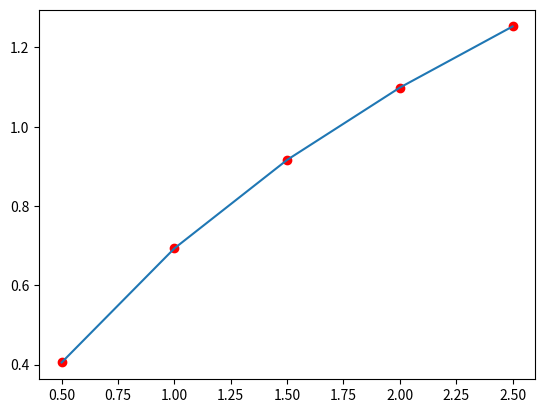

Write Python code to recreate this figure.
from matplotlib import pyplot as plt
import numpy as np

#1

x = np.array([0.5, 1, 1.5, 2,2.5])
y = np.array([np.log((1+t)) for t in x])

def find_b():
    d = x.shape[0]
    b_table = np.zeros((d, d))
    b_table[:, 0] = y[:]

    for col in range(1, d):
        for row in range(d-col):
            del_x =  x[col+row] - x[row]
            b_table[row, col] = (b_table[row+1, col-1] - b_table[row, col-1]) / del_x
    return b_table[0, :]

def ndd_polynomial(x_new):
    b = find_b()
    d = x.shape[0]
    s = b[0]
    for i in range(1, d):
        prod = 1
        for j in range(i):
            prod = prod * (x_new - x[j])
        s = s + b[i] * prod
    return s

y_ = np.array([ndd_polynomial(_) for _ in x])

plt.scatter(x, y, color='red')
plt.plot(x, y_)
plt.show()

#2
import numpy as np
from math import fabs, log

def tpre(tv, av):
    if tv != 0:
        return fabs((tv - av) / tv) * 100

def v(t):
    return np.log(1 + t)

def F(t):
    return t - np.log(1 + t)

def nseg_second_order(x, y):
    n_seg = x.shape[0] - 1
    h = (x[-1] - x[0]) / n_seg
    I = y[0] + y[-1]
    for i in range(1, n_seg, 2):
        I += 4 * y[i]
    for i in range(2, n_seg-1, 2):
        I += 2 * y[i]
    return (h * I) / 3

t0, t4 = 0.5, 2.5
n = 4
h = (t4 - t0) / (2 * n)
x = np.array([t0 + k * h for k in range(2 * n + 1)])
y = np.array([v(_) for _ in x])
tv = F(t4) - F(t0)
av = nseg_second_order(x, y)

print('True Value (TV) = ', tv)
print('Approximate Value (AV) = ', av)
print('True Percent Relative Error (TPRE) = ', tpre(tv=tv, av=av), '%')

#3
print("After using  1st order method--")
def nseg_first_order(f, a, b, n):
    h = (b - a) / n
    I = f(a) + f(b)
    for i in range(n):
        I = I + 2 * f(a + i*h)
    return (h * I) / 2

t0, t4 = 0.5, 2.5
n = 4

av = nseg_first_order(v, t0, t4, n)
print('TV= ', tv)
print('AV= ', av)
print('TPRE= ', tpre(tv=tv, av=av), '%')